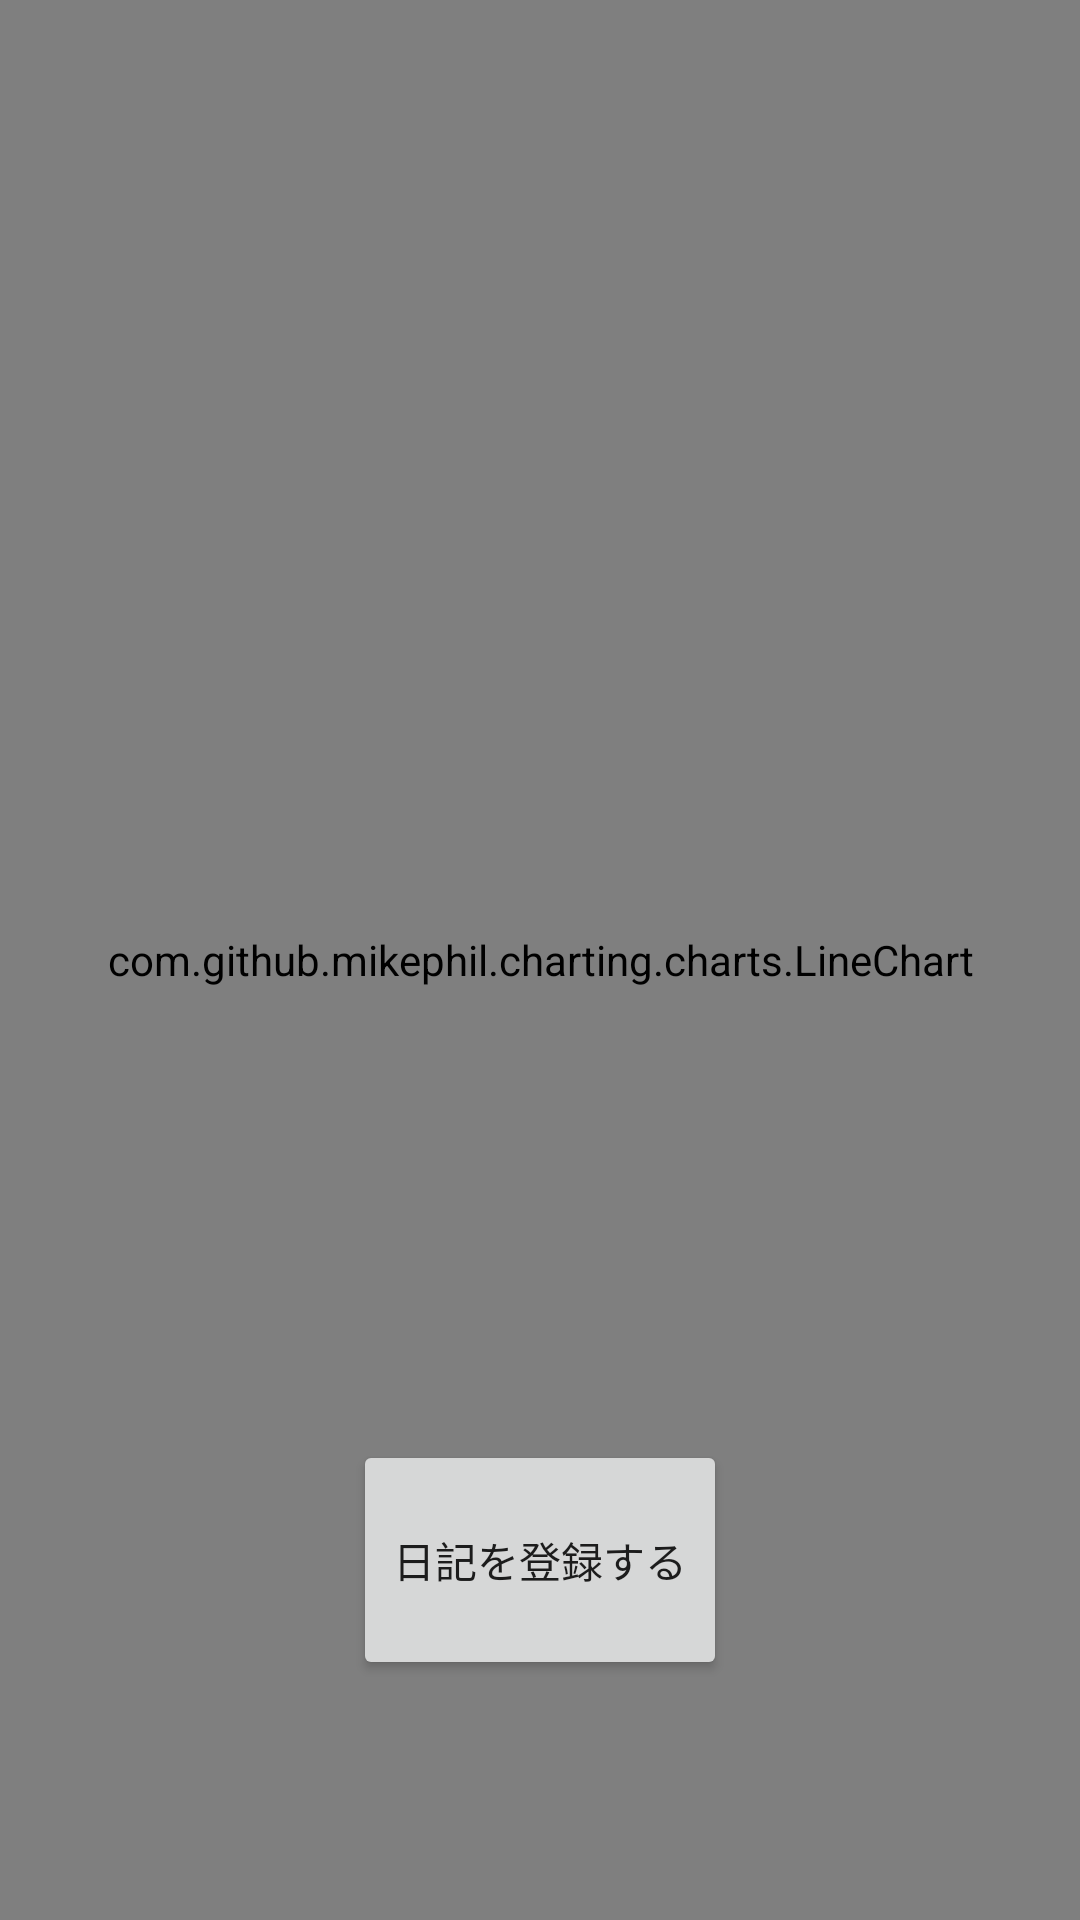

This screen was rendered from an Android layout file. Write that file and the resources it references.
<!-- AndroidManifest.xml: application theme Theme.ShakingDiary_2 -->
<!-- res/layout/activity_graph.xml -->
<?xml version="1.0" encoding="utf-8"?>
<androidx.constraintlayout.widget.ConstraintLayout xmlns:android="http://schemas.android.com/apk/res/android"
    xmlns:app="http://schemas.android.com/apk/res-auto"
    xmlns:tools="http://schemas.android.com/tools"
    android:layout_width="match_parent"
    android:layout_height="match_parent"
    tools:context=".GraphActivity">

    <com.github.mikephil.charting.charts.LineChart
        android:id="@+id/Linechart"
        android:layout_width="match_parent"
        android:layout_height="match_parent"
        />


    <Button
        android:id="@+id/switch_button_in_graph"
        android:text=" 日記を登録する "
        android:layout_width="wrap_content"
        android:layout_height="80dp"
        app:layout_constraintRight_toRightOf="parent"
        app:layout_constraintLeft_toLeftOf="parent"
        app:layout_constraintBottom_toBottomOf="parent"
        android:layout_margin="80dp"
        android:padding="10dp"/>

</androidx.constraintlayout.widget.ConstraintLayout>
<!-- resources referenced by this layout -->
<resources>
  <style name="Theme.ShakingDiary_2" parent="Theme.MaterialComponents.DayNight.DarkActionBar">
          
          <item name="colorPrimary">@color/light_bluegreen</item>
          <item name="colorPrimaryVariant">@color/bluegreen</item>
          <item name="colorOnPrimary">@color/white</item>
          
          <item name="colorSecondary">@color/pink</item>
          <item name="colorSecondaryVariant">@color/purple_200</item>
          <item name="colorOnSecondary">@color/black</item>
          
          <item name="android:statusBarColor" tools:targetApi="l">?attr/colorPrimaryVariant</item>
          
      </style>
  <color name="light_bluegreen">#90C3BE</color>
  <color name="bluegreen">#55C6BD</color>
  <color name="white">#FFFFFFFF</color>
  <color name="pink">#CDACCA</color>
  <color name="purple_200">#FFBB86FC</color>
  <color name="black">#FF000000</color>
</resources>
